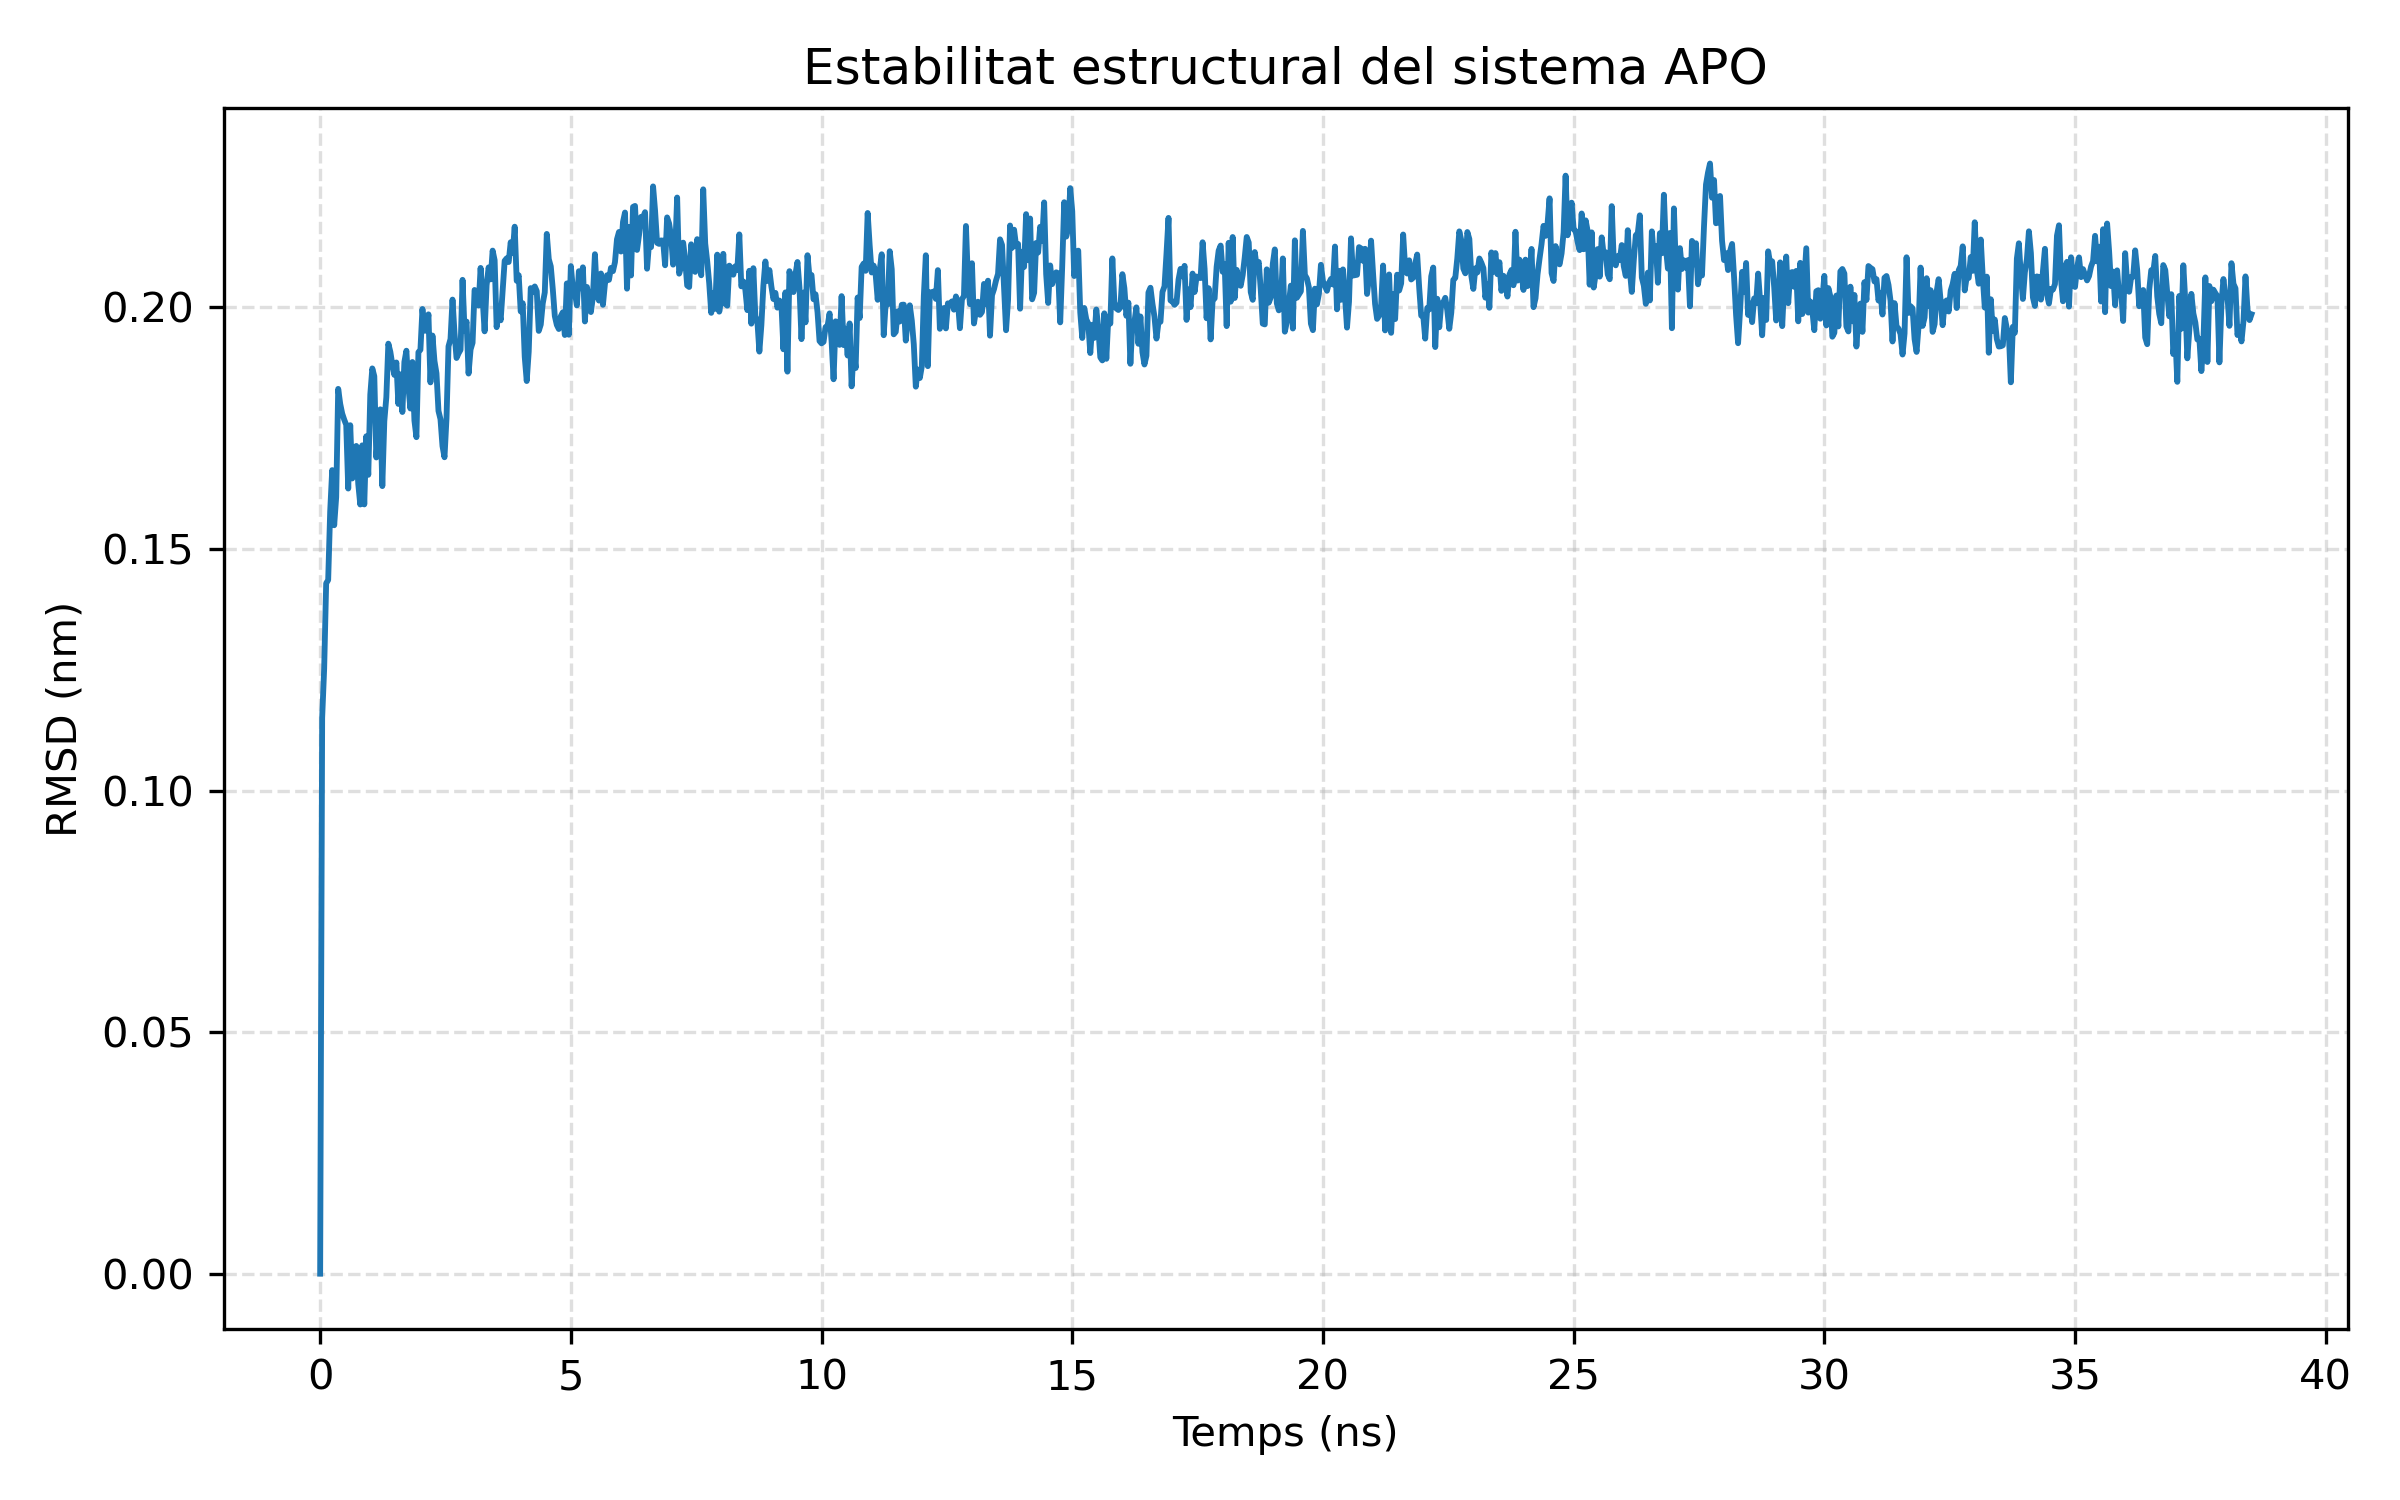

Source data for this figure (header and first rows):
frame, time_ns, rmsd_nm
0, 0.0, 0.0
1, 0.04, 0.115
2, 0.08, 0.1252
3, 0.12, 0.1429
4, 0.16, 0.1436
5, 0.2, 0.1578
6, 0.24, 0.1663
7, 0.28, 0.1549
8, 0.32, 0.1607
9, 0.36, 0.1831
10, 0.4, 0.18
11, 0.44, 0.178
12, 0.48, 0.1768
13, 0.52, 0.1757
14, 0.56, 0.1625
15, 0.6, 0.1756
16, 0.64, 0.1646
17, 0.68, 0.1656
18, 0.72, 0.1713
19, 0.76, 0.1635
20, 0.8, 0.1592
21, 0.84, 0.1714
22, 0.88, 0.1592
23, 0.92, 0.1733
24, 0.96, 0.1653
25, 1.0, 0.182
26, 1.04, 0.1874
27, 1.08, 0.1858
28, 1.12, 0.1689
29, 1.16, 0.1749
30, 1.2, 0.1789
31, 1.24, 0.163
32, 1.28, 0.1765
33, 1.32, 0.1814
34, 1.36, 0.1925
35, 1.4, 0.1908
36, 1.44, 0.1881
37, 1.48, 0.186
38, 1.52, 0.1886
39, 1.56, 0.18
40, 1.6, 0.1861
41, 1.64, 0.1783
42, 1.68, 0.1887
43, 1.72, 0.191
44, 1.76, 0.1835
45, 1.8, 0.1791
46, 1.84, 0.1887
47, 1.88, 0.1766
48, 1.92, 0.1731
49, 1.96, 0.1907
50, 2.0, 0.1912
51, 2.04, 0.1997
52, 2.08, 0.1952
53, 2.12, 0.1952
54, 2.16, 0.1986
55, 2.2, 0.1845
56, 2.24, 0.1942
57, 2.28, 0.1889
58, 2.32, 0.1864
59, 2.36, 0.1786
... 904 more rows
